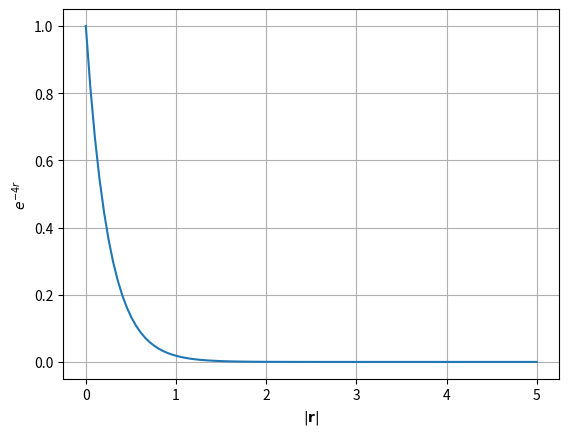

The matplotlib source for this figure:
import numpy as np
import matplotlib.pyplot as plt

def f(x):
    return np.exp(-4*x)


N = 100
r = np.linspace(0, 5, N)
GL = f(r)

plt.plot(abs(r), GL)
plt.xlabel("$|\mathbf{r}|$")
plt.ylabel("$e^{-4r}$")
plt.grid()
plt.show()
